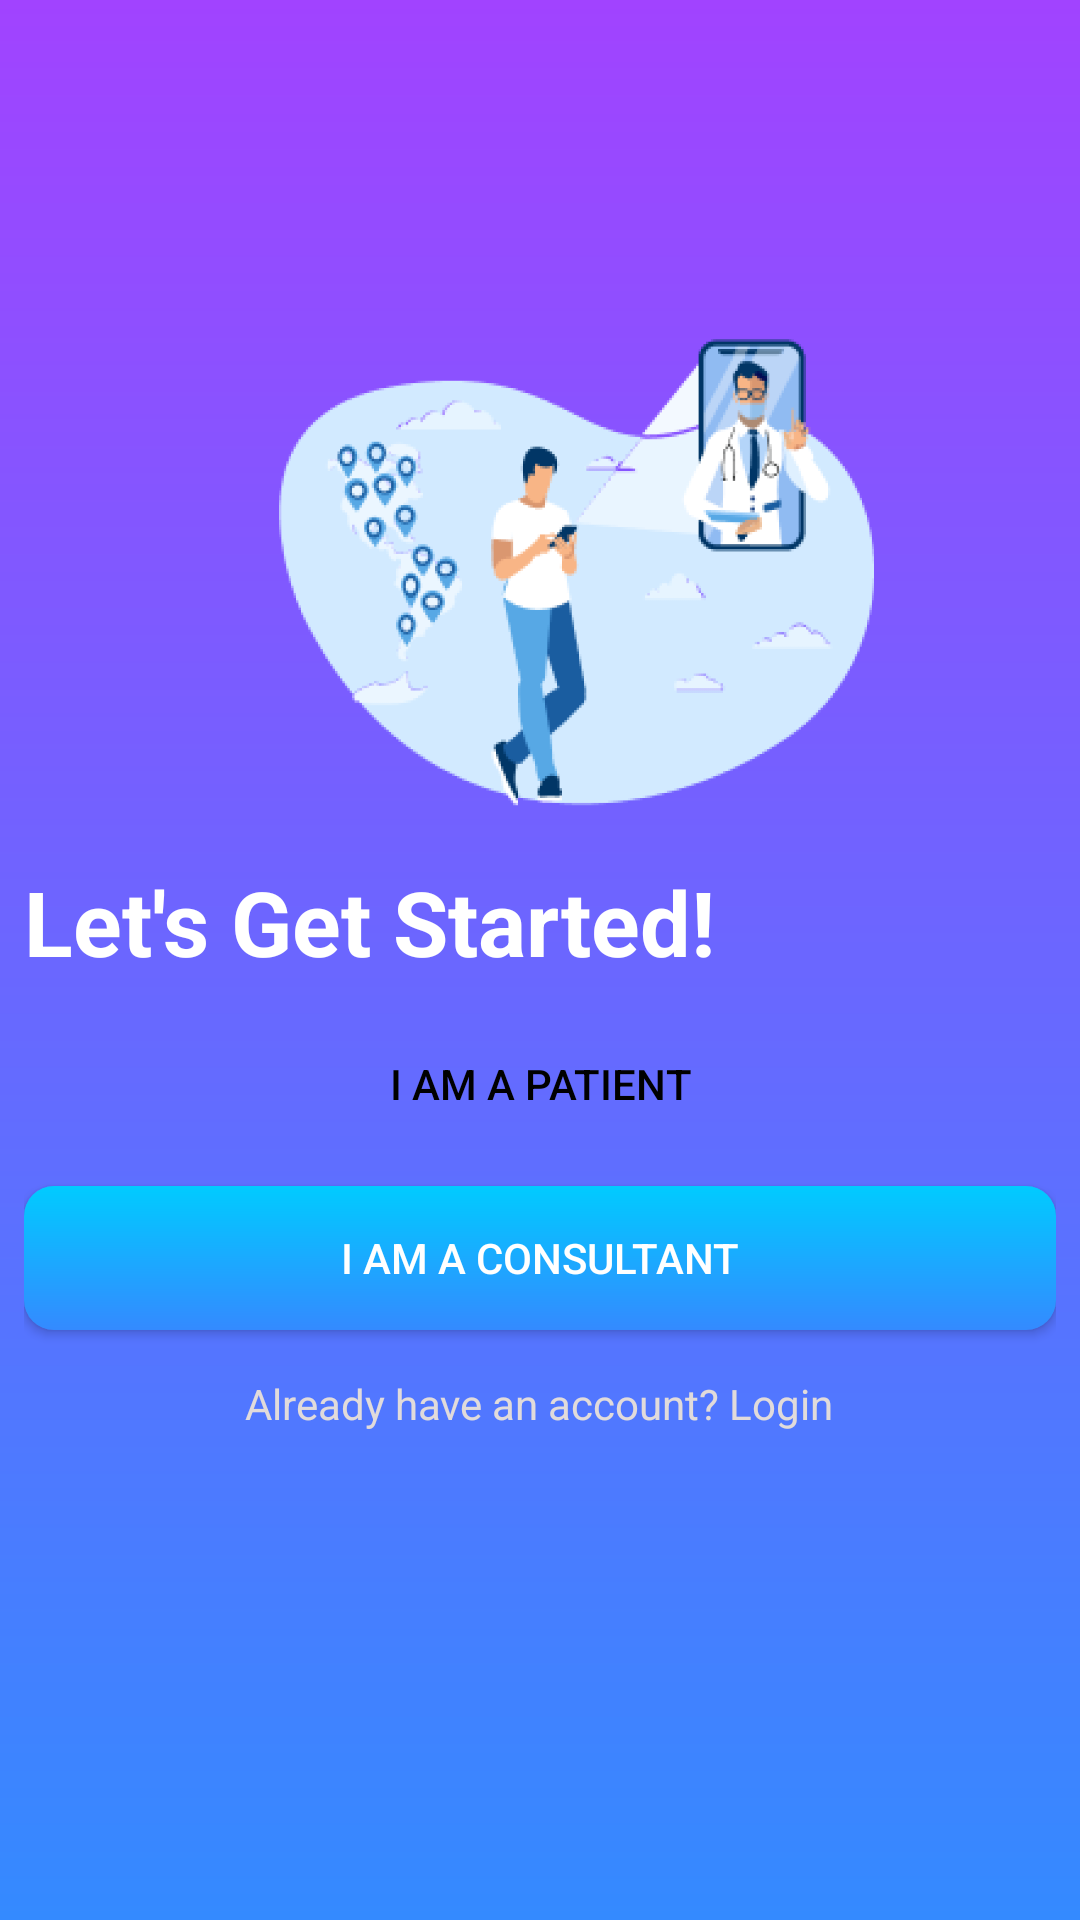

This screen was rendered from an Android layout file. Write that file and the resources it references.
<!-- AndroidManifest.xml: application theme AppTheme -->
<!-- res/layout/activity_account_type.xml -->
<?xml version="1.0" encoding="utf-8"?>
<RelativeLayout xmlns:android="http://schemas.android.com/apk/res/android"
    xmlns:app="http://schemas.android.com/apk/res-auto"
    xmlns:tools="http://schemas.android.com/tools"
    android:layout_width="match_parent"
    android:layout_height="match_parent"
    android:background="@drawable/account_ui_bg"
    tools:context=".account_ui.Login">

    <ScrollView
        android:id="@+id/login_form"
        android:layout_width="match_parent"
        android:layout_height="match_parent"
        >

        <LinearLayout
            android:id="@+id/email_login_form"
            android:layout_width="match_parent"
            android:layout_height="wrap_content"
            android:orientation="vertical"
            android:layout_marginTop="0dp"
            android:padding="8dp">

            <ImageView
                android:id="@+id/logo"
                android:layout_width="80dp"
                android:layout_height="80dp"
                android:layout_gravity="center_horizontal"/>
            <ImageView
                android:id="@+id/login_illustration"
                android:layout_width="246dp"
                android:layout_height="183dp"
                android:layout_marginTop="8dp"
                app:srcCompat="@drawable/login_illustration"
                android:layout_gravity="center_horizontal"/>
            <TextView
                android:id="@+id/welcome_msg"
                android:layout_width="match_parent"
                android:layout_height="wrap_content"
                android:text="@string/lets_get_started"
                android:textColor="@color/white"
                android:textSize="30sp"
                android:textStyle="bold"
                android:layout_marginTop="8dp"/>

            <Button
                android:id="@+id/patient_btn_link"
                android:layout_width="match_parent"
                android:layout_height="48dp"
                android:background="@drawable/white_bg"
                android:text="@string/i_am_a_patient"
                android:textColor="@color/black"
                android:layout_marginTop="10dp"/>


            <Button
                android:id="@+id/consultant_btn_link"
                android:layout_width="match_parent"
                android:layout_height="48dp"
                android:background="@drawable/login_register_bg"
                android:text="@string/i_am_a_consultant"
                android:textColor="@color/white"
                android:layout_marginTop="10dp"/>

            <RelativeLayout
                android:layout_width="match_parent"
                android:layout_height="wrap_content"
                android:id="@+id/relLayout1">

                <TextView
                    android:id="@+id/have_an_account_link"
                    android:layout_width="wrap_content"
                    android:layout_height="wrap_content"
                    android:layout_marginTop="15dp"
                    android:layout_marginBottom="10dp"
                    android:text="@string/already_have_an_account_login"
                    android:textColor="@color/light_gray"
                    android:gravity="center"
                    android:layout_centerHorizontal="true"/>

            </RelativeLayout>


        </LinearLayout>
    </ScrollView>

</RelativeLayout>
<!-- resources referenced by this layout -->
<resources>
  <color name="black">#000000</color>
  <color name="light_gray">#E1DBDB</color>
  <color name="white">#FFFFFF</color>
  <!-- drawable account_ui_bg (drawable) -->
  <?xml version="1.0" encoding="utf-8"?>
  <shape xmlns:android="http://schemas.android.com/apk/res/android"
      android:shape="rectangle">
  
      <gradient
          android:startColor="@color/purple"
          android:endColor="@color/blue"
          android:angle="-90"
          />
  
  </shape>
  <!-- drawable login_illustration: png bitmap (drawable-hdpi, 60538 bytes) -->
  <!-- drawable login_register_bg (drawable) -->
  <?xml version="1.0" encoding="utf-8"?>
  <shape xmlns:android="http://schemas.android.com/apk/res/android"
      android:shape="rectangle">
  
      <gradient
          android:startColor="@color/light_blue"
          android:endColor="@color/blue"
          android:angle="-90"
          />
      <corners
          android:radius="10dp"/>
  
  </shape>
  <string name="already_have_an_account_login">Already have an account? Login</string>
  <string name="i_am_a_consultant">I am a Consultant</string>
  <string name="i_am_a_patient">I am a Patient</string>
  <string name="lets_get_started">Let\'s Get Started!</string>
  <style name="AppTheme" parent="Theme.AppCompat.Light.DarkActionBar">
          
          <item name="colorPrimary">@color/colorPrimary</item>
          <item name="colorPrimaryDark">@color/colorPrimaryDark</item>
          <item name="colorAccent">@color/colorAccent</item>
      </style>
  <color name="purple">#A143FF</color>
  <color name="blue">#348AFF</color>
  <color name="light_blue">#00CBFF</color>
  <color name="colorPrimary">#6200EE</color>
  <color name="colorPrimaryDark">#3700B3</color>
  <color name="colorAccent">#03DAC5</color>
</resources>
